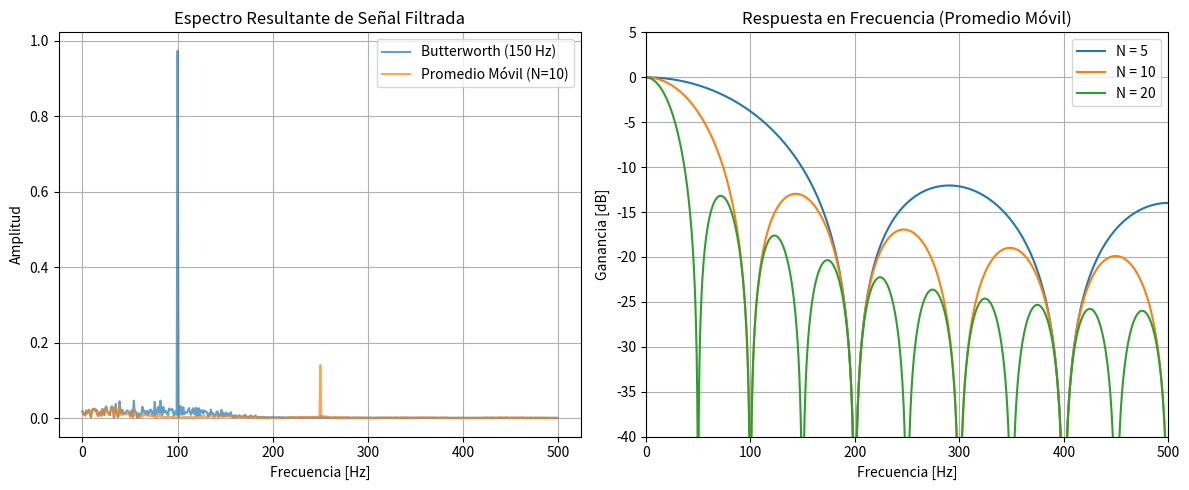

This chart was generated by the following Python code:
"""Módulo de estudio espectral del filtro de promedio móvil (Moving Average)."""

import matplotlib.pyplot as plt
import numpy as np
from scipy import signal
from scipy.fft import fft, fftfreq


def espectro(senal, fs):
    """Analizador de espectro por software (Cátedra)."""
    n = len(senal)
    amplitudes = 2 * np.abs(fft(senal))[:n // 2] / n
    frecuencias = fftfreq(n, 1 / fs)[:n // 2]
    return frecuencias, amplitudes


def main():
    """Evalúa la respuesta frecuencial de un promedio móvil como filtro."""
    fs = 1000.0
    t = np.arange(0, 1.0, 1 / fs)
    rng = np.random.default_rng(42)

    senal = np.sin(2 * np.pi * 100 * t) + np.sin(2 * np.pi * 250 * t) + rng.normal(0, 0.3, len(t))

    # 1. Comparación con pasa-bajos
    N = 10
    senal_ma = np.convolve(senal, np.ones(N) / N, mode="same")
    
    b_butter, a_butter = signal.butter(4, 150, btype='lowpass', fs=fs)
    senal_butter = signal.filtfilt(b_butter, a_butter, senal)

    frec, amp_ma = espectro(senal_ma, fs)
    _, amp_butter = espectro(senal_butter, fs)

    plt.figure(figsize=(12, 5))
    plt.subplot(1, 2, 1)
    plt.plot(frec, amp_butter, label="Butterworth (150 Hz)", alpha=0.7)
    plt.plot(frec, amp_ma, label="Promedio Móvil (N=10)", alpha=0.7)
    plt.title("Espectro Resultante de Señal Filtrada")
    plt.xlabel("Frecuencia [Hz]")
    plt.ylabel("Amplitud")
    plt.legend()
    plt.grid(True)

    # 2. Respuesta en frecuencia del promedio móvil para distintos N
    plt.subplot(1, 2, 2)
    for n_val in [5, 10, 20]:
        b_ma = np.ones(n_val) / n_val
        w, h = signal.freqz(b_ma, [1], worN=4000, fs=fs)
        # Evitar logaritmo de cero con np.maximum
        atenuacion_db = 20 * np.log10(np.maximum(np.abs(h), 1e-5))
        plt.plot(w, atenuacion_db, label=f"N = {n_val}")

    plt.title("Respuesta en Frecuencia (Promedio Móvil)")
    plt.xlabel("Frecuencia [Hz]")
    plt.ylabel("Ganancia [dB]")
    plt.ylim(-40, 5)
    plt.xlim(0, 500)
    plt.legend()
    plt.grid(True)

    plt.tight_layout()
    plt.show()

    print("--- Ventajas y Desventajas del Promedio Móvil ---")
    print("Ventajas: Extremadamente rápido y computacionalmente barato en hardware y software.")
    print("Desventajas: Pobre caída de rechazo (roll-off), no atenúa uniformemente las altas frecuencias")
    print("y presenta picos de rebote (lóbulos laterales) que dejan pasar ruido indeseado.")


if __name__ == "__main__":
    main()
